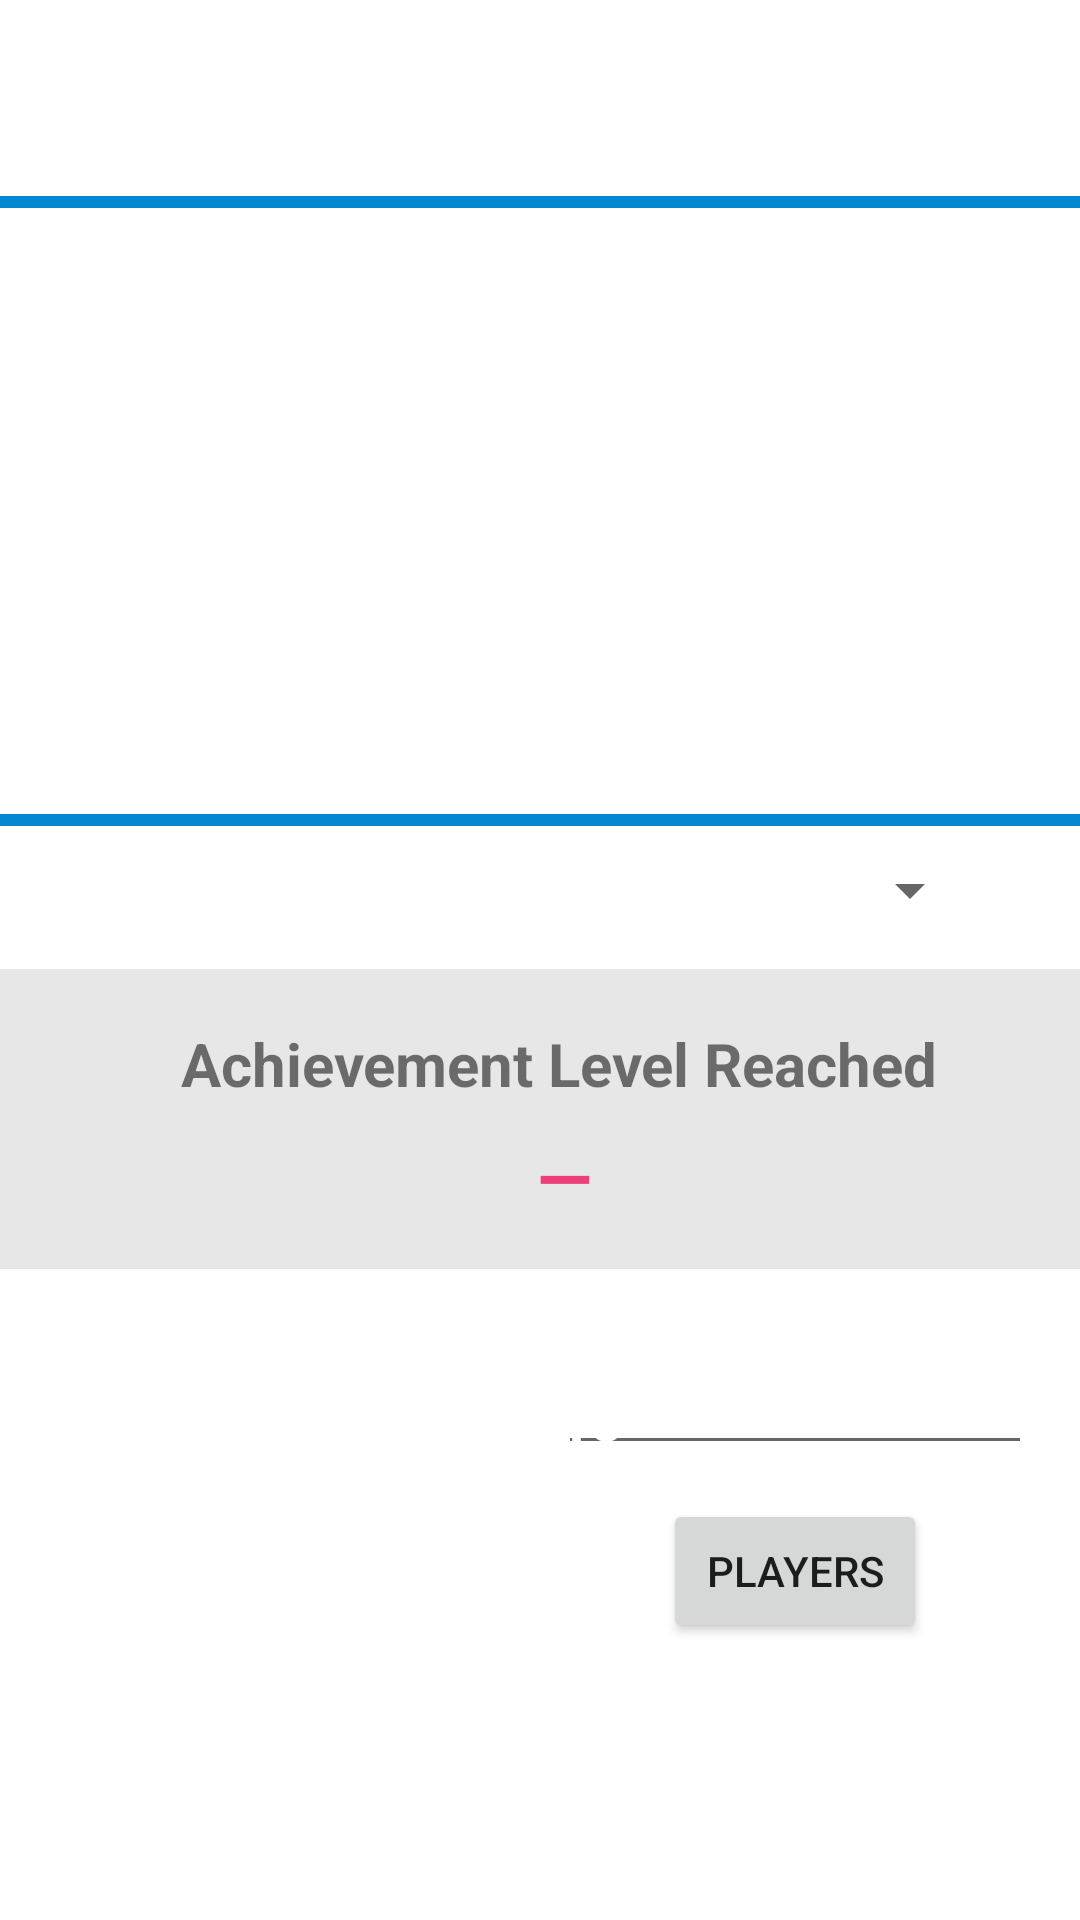

Android layout source for this screen:
<!-- AndroidManifest.xml: application theme Theme.CoopAchievement -->
<!-- res/layout/activity_modify_game.xml -->
<?xml version="1.0" encoding="utf-8"?>
<androidx.constraintlayout.widget.ConstraintLayout xmlns:android="http://schemas.android.com/apk/res/android"
    xmlns:app="http://schemas.android.com/apk/res-auto"
    xmlns:tools="http://schemas.android.com/tools"
    android:layout_width="match_parent"
    android:layout_height="match_parent"
    android:background="@drawable/appbackground"
    tools:context=".ModifyGameActivity">

    <TextView
        android:id="@+id/tvSelectGameIcon2"
        android:layout_width="match_parent"
        android:layout_height="wrap_content"
        android:layout_marginTop="8dp"
        android:text="@string/achievement_levels"
        android:textAlignment="center"
        android:textAppearance="@style/TextAppearance.AppCompat.Display4"
        android:textColor="@color/white"
        android:textSize="24sp"
        android:textStyle="bold"
        app:layout_constraintTop_toTopOf="parent"
        tools:layout_editor_absoluteX="0dp" />

    <EditText
        android:id="@+id/etNumPlayers"
        android:layout_width="158dp"
        android:layout_height="47dp"
        android:layout_marginEnd="16dp"
        android:ems="10"
        android:importantForAutofill="no"
        android:inputType="number"
        android:maxLength="2"
        android:textAlignment="center"
        android:textColor="@color/white"
        android:textStyle="bold"
        app:layout_constraintBottom_toBottomOf="@+id/tvNumPlayerInput"
        app:layout_constraintEnd_toEndOf="parent"
        app:layout_constraintTop_toTopOf="@+id/tvNumPlayerInput"
        app:layout_constraintVertical_bias="0.892"
        tools:ignore="LabelFor" />

    <View
        android:id="@+id/divider18"
        android:layout_width="0dp"
        android:layout_height="100dp"
        android:layout_marginTop="8dp"
        android:background="@color/black"
        android:backgroundTint="#E7E7E7"
        app:layout_constraintBottom_toBottomOf="parent"
        app:layout_constraintEnd_toEndOf="parent"
        app:layout_constraintHorizontal_bias="1.0"
        app:layout_constraintStart_toStartOf="parent"
        app:layout_constraintTop_toBottomOf="@+id/listView_achievement_levels"
        app:layout_constraintVertical_bias="0.168" />

    <TextView
        android:id="@+id/tvAchievementLevelReached"
        android:layout_width="wrap_content"
        android:layout_height="wrap_content"
        android:text="@string/achievement_level_reached"
        android:textSize="20sp"
        android:textStyle="bold"
        app:layout_constraintBottom_toBottomOf="@+id/divider18"
        app:layout_constraintEnd_toEndOf="parent"
        app:layout_constraintHorizontal_bias="0.559"
        app:layout_constraintStart_toStartOf="parent"
        app:layout_constraintTop_toTopOf="@+id/divider18"
        app:layout_constraintVertical_bias="0.246" />

    <TextView
        android:id="@+id/tvAchievementLevelResult"
        android:layout_width="wrap_content"
        android:layout_height="wrap_content"
        android:layout_marginTop="8dp"
        android:text="@string/empty_dash"
        android:textAllCaps="true"
        android:textColor="#EC407A"
        android:textSize="24sp"
        android:textStyle="bold"
        app:layout_constraintEnd_toEndOf="parent"
        app:layout_constraintHorizontal_bias="0.524"
        app:layout_constraintStart_toStartOf="parent"
        app:layout_constraintTop_toBottomOf="@+id/tvAchievementLevelReached" />

    <TextView
        android:id="@+id/tvNumPlayerInput"
        android:layout_width="wrap_content"
        android:layout_height="wrap_content"
        android:layout_marginStart="40dp"
        android:layout_marginTop="36dp"
        android:text="@string/num_players"
        android:textAppearance="@style/TextAppearance.AppCompat.Body1"
        android:textColor="@color/white"
        android:textSize="20sp"
        android:textStyle="bold"
        app:layout_constraintStart_toStartOf="parent"
        app:layout_constraintTop_toBottomOf="@+id/divider18" />

    <Spinner
        android:id="@+id/spinner_dropdown"
        android:layout_width="134dp"
        android:layout_height="48dp"
        android:layout_marginTop="9dp"
        android:layout_marginBottom="10dp"
        android:spinnerMode="dropdown"
        app:layout_constraintBottom_toTopOf="@+id/divider18"
        app:layout_constraintEnd_toEndOf="parent"
        app:layout_constraintHorizontal_bias="0.855"
        app:layout_constraintStart_toStartOf="parent"
        app:layout_constraintTop_toBottomOf="@+id/listView_achievement_levels" />

    <TextView
        android:id="@+id/tvNumScoreInput"
        android:layout_width="wrap_content"
        android:layout_height="wrap_content"
        android:layout_marginTop="24dp"
        android:text="@string/sum_scores"
        android:textColor="@color/white"
        android:textSize="20sp"
        android:textStyle="bold"
        app:layout_constraintStart_toStartOf="@+id/tvNumPlayerInput"
        app:layout_constraintTop_toBottomOf="@+id/tvNumPlayerInput" />

    <View
        android:id="@+id/divider4"
        android:layout_width="230dp"
        android:layout_height="5dp"
        android:background="@color/white"
        app:layout_constraintEnd_toEndOf="@+id/tvSelectGameIcon2"
        app:layout_constraintStart_toStartOf="@+id/tvSelectGameIcon2"
        app:layout_constraintTop_toBottomOf="@+id/tvSelectGameIcon2" />

    <ListView
        android:id="@+id/listView_achievement_levels"
        android:layout_width="365dp"
        android:layout_height="202dp"
        android:layout_marginStart="16dp"
        android:layout_marginTop="24dp"
        android:layout_marginEnd="16dp"
        android:background="@color/white"
        android:listSelector="@android:color/white"
        app:layout_constraintBottom_toBottomOf="parent"
        app:layout_constraintEnd_toEndOf="parent"
        app:layout_constraintStart_toStartOf="parent"
        app:layout_constraintTop_toBottomOf="@+id/divider4"
        app:layout_constraintVertical_bias="0.0">

    </ListView>

    <View
        android:id="@+id/divider19"
        android:layout_width="373dp"
        android:layout_height="4dp"
        android:background="@color/black"
        android:backgroundTint="#0288D1"
        app:layout_constraintBottom_toTopOf="@+id/listView_achievement_levels"
        app:layout_constraintEnd_toEndOf="@+id/listView_achievement_levels"
        app:layout_constraintStart_toStartOf="@+id/listView_achievement_levels" />

    <View
        android:id="@+id/divider26"
        android:layout_width="373dp"
        android:layout_height="4dp"
        android:background="@color/black"
        android:backgroundTint="#0288D1"
        app:layout_constraintEnd_toEndOf="@+id/listView_achievement_levels"
        app:layout_constraintStart_toStartOf="@+id/listView_achievement_levels"
        app:layout_constraintTop_toBottomOf="@+id/listView_achievement_levels" />

    <View
        android:id="@+id/divider27"
        android:layout_width="4dp"
        android:layout_height="210dp"
        android:background="@color/black"
        android:backgroundTint="#0288D1"
        app:layout_constraintBottom_toTopOf="@+id/divider26"
        app:layout_constraintEnd_toStartOf="@+id/listView_achievement_levels"
        app:layout_constraintTop_toBottomOf="@+id/divider19" />

    <View
        android:id="@+id/divider28"
        android:layout_width="4dp"
        android:layout_height="210dp"
        android:background="@color/black"
        android:backgroundTint="#0288D1"
        app:layout_constraintBottom_toTopOf="@+id/divider26"
        app:layout_constraintStart_toEndOf="@+id/listView_achievement_levels"
        app:layout_constraintTop_toBottomOf="@+id/divider19" />

    <TextView
        android:id="@+id/textView4"
        android:layout_width="wrap_content"
        android:layout_height="wrap_content"
        android:layout_marginTop="20dp"
        android:layout_marginBottom="20dp"
        android:text="@string/set_difficulty"
        android:textAppearance="@style/TextAppearance.AppCompat.Medium"
        android:textColor="@color/white"
        android:textSize="20sp"
        app:layout_constraintBottom_toTopOf="@+id/divider18"
        app:layout_constraintEnd_toStartOf="@+id/spinner_dropdown"
        app:layout_constraintHorizontal_bias="0.558"
        app:layout_constraintStart_toStartOf="parent"
        app:layout_constraintTop_toBottomOf="@+id/divider26" />

    <Button
        android:id="@+id/btnPlayers"
        android:layout_width="wrap_content"
        android:layout_height="wrap_content"
        android:text="Players"
        app:layout_constraintBottom_toBottomOf="@+id/tvNumScoreInput"
        app:layout_constraintEnd_toEndOf="@+id/etNumPlayers"
        app:layout_constraintStart_toStartOf="@+id/etNumPlayers"
        app:layout_constraintTop_toTopOf="@+id/tvNumScoreInput" />

    <TextView
        android:id="@+id/tvSumScore"
        android:layout_width="wrap_content"
        android:layout_height="wrap_content"
        android:layout_marginTop="24dp"
        android:ems="10"
        android:inputType="textPersonName"
        android:text="@string/total_score"
        android:textAlignment="center"
        android:textAppearance="@style/TextAppearance.AppCompat.Medium"
        android:textColor="@color/white"
        android:textSize="20sp"
        android:textStyle="bold"
        app:layout_constraintEnd_toEndOf="parent"
        app:layout_constraintStart_toStartOf="parent"
        app:layout_constraintTop_toBottomOf="@+id/btnPlayers" />


</androidx.constraintlayout.widget.ConstraintLayout>
<!-- resources referenced by this layout -->
<resources>
  <string name="achievement_level_reached">Achievement Level Reached</string>
  <string name="achievement_levels">Achievement Levels</string>
  <string name="empty_dash">—</string>
  <string name="num_players">Number of Players</string>
  <string name="set_difficulty">Set Game Difficulty</string>
  <string name="sum_scores">Input Player Scores</string>
  <string name="total_score">Total Score: %1$d</string>
  <style name="Theme.CoopAchievement" parent="Theme.MaterialComponents.DayNight.DarkActionBar">
          
          <item name="colorPrimary">@color/blue_500</item>
          <item name="colorPrimaryVariant">@color/blue_700</item>
          <item name="colorOnPrimary">@color/white</item>
          
          <item name="colorSecondary">@color/teal_200</item>
          <item name="colorSecondaryVariant">@color/teal_700</item>
          <item name="colorOnSecondary">@color/black</item>
          
          <item name="android:statusBarColor" tools:targetApi="l">?attr/colorPrimaryVariant</item>
          
  
      </style>
  <!-- not gathered from this repository: default colours our renderer supplied (Android Studio template values) -->
  <color name="teal_200">#FF03DAC5</color>
  <color name="teal_700">#FF018786</color>
  <color name="black">#FF000000</color>
  <color name="white">#FFFFFFFF</color>
</resources>
